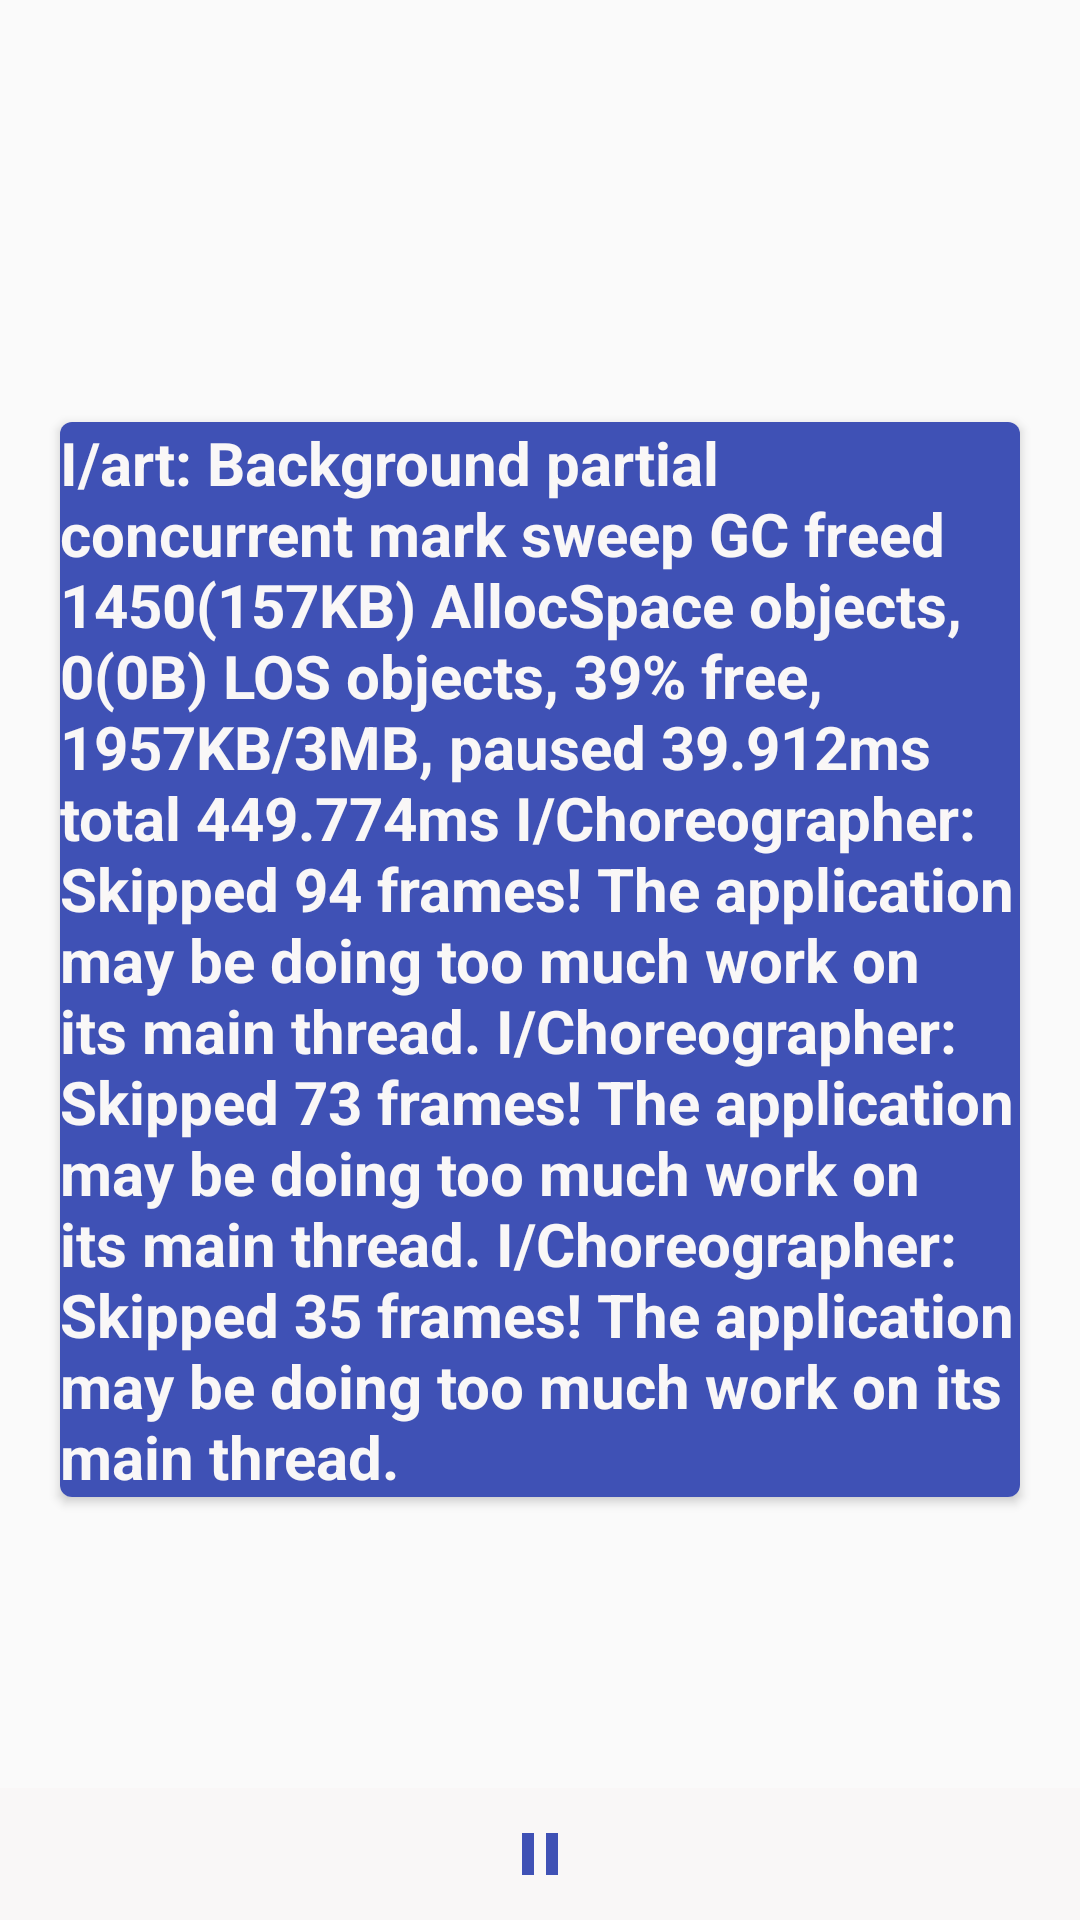

This screen was rendered from an Android layout file. Write that file and the resources it references.
<!-- AndroidManifest.xml: application theme AppTheme -->
<!-- res/layout/fragment_home.xml -->
<?xml version="1.0" encoding="utf-8"?>
<RelativeLayout
    xmlns:android="http://schemas.android.com/apk/res/android"
    xmlns:app="http://schemas.android.com/apk/res-auto"
    xmlns:tools="http://schemas.android.com/tools"
    android:orientation="vertical" android:layout_width="match_parent"
    android:layout_height="match_parent">

    <ScrollView
        android:layout_width="match_parent"
        android:layout_height="match_parent">
        <android.support.v7.widget.CardView
            xmlns:card_view="http://schemas.android.com/apk/res-auto"
            android:id="@+id/card_view"
            android:layout_gravity="center"
            android:layout_width="match_parent"
            android:layout_height="250dp"
            card_view:cardCornerRadius="4dp"
            android:layout_marginLeft="20dp"
            android:layout_marginRight="20dp"
            android:padding="10dp">

            <TextView
                android:id="@+id/scripture_show"
                android:layout_width="match_parent"
                android:layout_height="wrap_content"
                android:background="@color/colorPrimary"
                android:text="@string/sample_text"
                android:textColor="@color/White"
                android:textStyle="bold"
                android:textSize="20sp"/>


        </android.support.v7.widget.CardView>


    </ScrollView>

    <LinearLayout
        android:layout_width="match_parent"
        android:layout_height="wrap_content"
        android:layout_alignParentBottom="true"
        android:gravity="center"
        android:orientation="horizontal"
        android:background="@color/White"
        >

        <ImageButton
            android:id="@+id/zoom_out"
            android:layout_width="wrap_content"
            android:layout_height="wrap_content"
            android:layout_margin="@dimen/dimen_5dp"
            android:background="@color/White"
            android:padding="@dimen/dimen_5dp"
            app:srcCompat="@drawable/zoom_out"
            tools:ignore="VectorDrawableCompat" />

        <ImageButton
            android:id="@+id/play_pause"
            android:layout_width="wrap_content"
            android:layout_height="wrap_content"
            android:layout_margin="@dimen/dimen_5dp"
            android:background="@color/White"
            android:padding="@dimen/dimen_5dp"
            app:srcCompat="@drawable/pause"
            tools:ignore="VectorDrawableCompat" />

        <ImageButton
            android:id="@+id/zoom_in"
            android:layout_width="wrap_content"
            android:layout_height="wrap_content"
            android:layout_margin="@dimen/dimen_5dp"
            android:background="@color/White"
            android:padding="@dimen/dimen_5dp"
            app:srcCompat="@drawable/zoom_in"
            tools:ignore="VectorDrawableCompat" />
    </LinearLayout>
</RelativeLayout>
<!-- resources referenced by this layout -->
<resources>
  <color name="White">#f9f7f7</color>
  <color name="colorPrimary">#3f51b5</color>
  <dimen name="dimen_5dp">5dp</dimen>
  <!-- drawable pause (drawable) -->
  <vector xmlns:android="http://schemas.android.com/apk/res/android"
      android:width="24dp"
      android:height="24dp"
      android:viewportWidth="24.0"
      android:viewportHeight="24.0">
      <path
          android:fillColor="#3F51B5"
          android:pathData="M6,19h4L10,5L6,5v14zM14,5v14h4L18,5h-4z"/>
  </vector>
  <string name="sample_text">I/art: Background partial concurrent mark sweep GC freed 1450(157KB) AllocSpace objects, 0(0B) LOS objects, 39% free, 1957KB/3MB, paused 39.912ms total 449.774ms
  I/Choreographer: Skipped 94 frames!  The application may be doing too much work on its main thread.
  I/Choreographer: Skipped 73 frames!  The application may be doing too much work on its main thread.
  I/Choreographer: Skipped 35 frames!  The application may be doing too much work on its main thread.</string>
  <style name="AppTheme" parent="Theme.AppCompat.Light.DarkActionBar">
          
          <item name="colorAccent">@color/colorAccent</item>
          <item name="colorPrimary">@color/GrayGood</item>
          <item name="colorPrimaryDark">@color/colour_grey</item>
  
      </style>
  <color name="colorAccent">#FF4081</color>
  <color name="GrayGood">#8f8a8a</color>
  <color name="colour_grey">#c4c1c2</color>
</resources>
